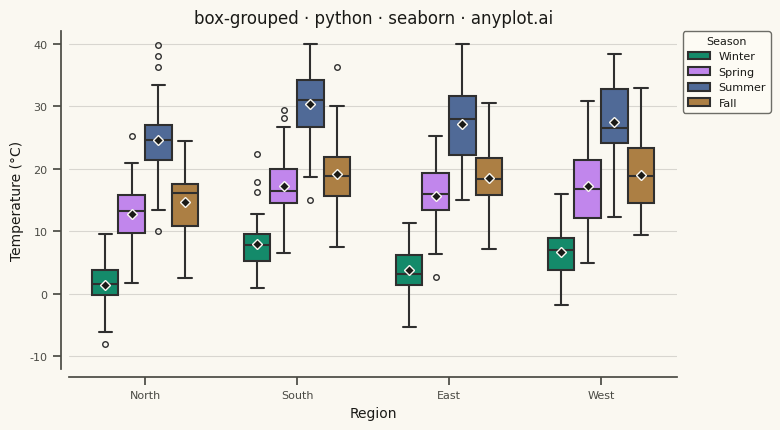

Source code (Python):
""" anyplot.ai
box-grouped: Grouped Box Plot
Library: seaborn 0.13.2 | Python 3.13.15
Quality: 91/100 | Updated: 2026-08-18
"""

import os

import matplotlib.pyplot as plt
import numpy as np
import pandas as pd
import seaborn as sns


# Theme tokens
THEME = os.getenv("ANYPLOT_THEME", "light")
PAGE_BG = "#FAF8F1" if THEME == "light" else "#1A1A17"
ELEVATED_BG = "#FFFDF6" if THEME == "light" else "#242420"
INK = "#1A1A17" if THEME == "light" else "#F0EFE8"
INK_SOFT = "#4A4A44" if THEME == "light" else "#B8B7B0"

# Imprint palette - first series always #009E73
IMPRINT = ["#009E73", "#C475FD", "#4467A3", "#BD8233"]

# Data - Temperature distributions by region and season
np.random.seed(42)

regions = ["North", "South", "East", "West"]
seasons = ["Winter", "Spring", "Summer", "Fall"]

data = []
for region in regions:
    for season in seasons:
        n = np.random.randint(35, 50)
        # Different temperature distributions per region/season
        season_base = {"Winter": 5, "Spring": 15, "Summer": 28, "Fall": 18}[season]
        region_offset = {"North": -3, "South": 2, "East": 0, "West": 1}[region]
        base = season_base + region_offset

        season_spread = {"Winter": 4, "Spring": 5, "Summer": 6, "Fall": 5}[season]
        values = np.random.normal(base, season_spread, n)
        # Add realistic outliers (unusual temperature days)
        if np.random.random() > 0.6:
            values = np.append(values, base + season_spread * np.random.choice([-2.5, 2.5], size=1))
        values = np.clip(values, -10, 40)

        for v in values:
            data.append({"Region": region, "Season": season, "Temperature (°C)": v})

df = pd.DataFrame(data)

# Plot setup
sns.set_theme(
    style="ticks",
    rc={
        "figure.facecolor": PAGE_BG,
        "axes.facecolor": PAGE_BG,
        "axes.edgecolor": INK_SOFT,
        "axes.labelcolor": INK,
        "text.color": INK,
        "xtick.color": INK_SOFT,
        "ytick.color": INK_SOFT,
        "grid.color": INK,
        "grid.alpha": 0.10,
        "legend.facecolor": ELEVATED_BG,
        "legend.edgecolor": INK_SOFT,
    },
)

fig, ax = plt.subplots(figsize=(8, 4.5), dpi=400)

# Create grouped box plot, mean diamonds add a distinctive second statistic
# beyond the median line without cluttering the chart
sns.boxplot(
    data=df,
    x="Region",
    y="Temperature (°C)",
    hue="Season",
    palette=IMPRINT,
    ax=ax,
    width=0.7,
    linewidth=1.5,
    fliersize=4,
    order=regions,
    hue_order=seasons,
    showmeans=True,
    meanprops={"marker": "D", "markerfacecolor": INK, "markeredgecolor": PAGE_BG, "markersize": 5},
)

# Styling
ax.set_xlabel("Region", fontsize=10, color=INK)
ax.set_ylabel("Temperature (°C)", fontsize=10, color=INK)
ax.set_title("box-grouped · python · seaborn · anyplot.ai", fontsize=12, color=INK)
ax.tick_params(axis="both", labelsize=8, colors=INK_SOFT)
# Legend placed outside the axes so it never overlaps the West/Summer boxes
ax.legend(title="Season", fontsize=8, title_fontsize=8, loc="upper left", bbox_to_anchor=(1.01, 1.0), borderaxespad=0)
ax.set_ylim(-12, 42)
ax.yaxis.grid(True, alpha=0.15, linewidth=0.8)
ax.xaxis.grid(False)

# Trim spines away from the data range for a cleaner, less boxed-in frame
sns.despine(ax=ax, offset=6)
ax.spines["left"].set_color(INK_SOFT)
ax.spines["bottom"].set_color(INK_SOFT)

fig.subplots_adjust(left=0.09, right=0.85, top=0.90, bottom=0.15)
plt.savefig(f"plot-{THEME}.png", dpi=400, facecolor=PAGE_BG)
